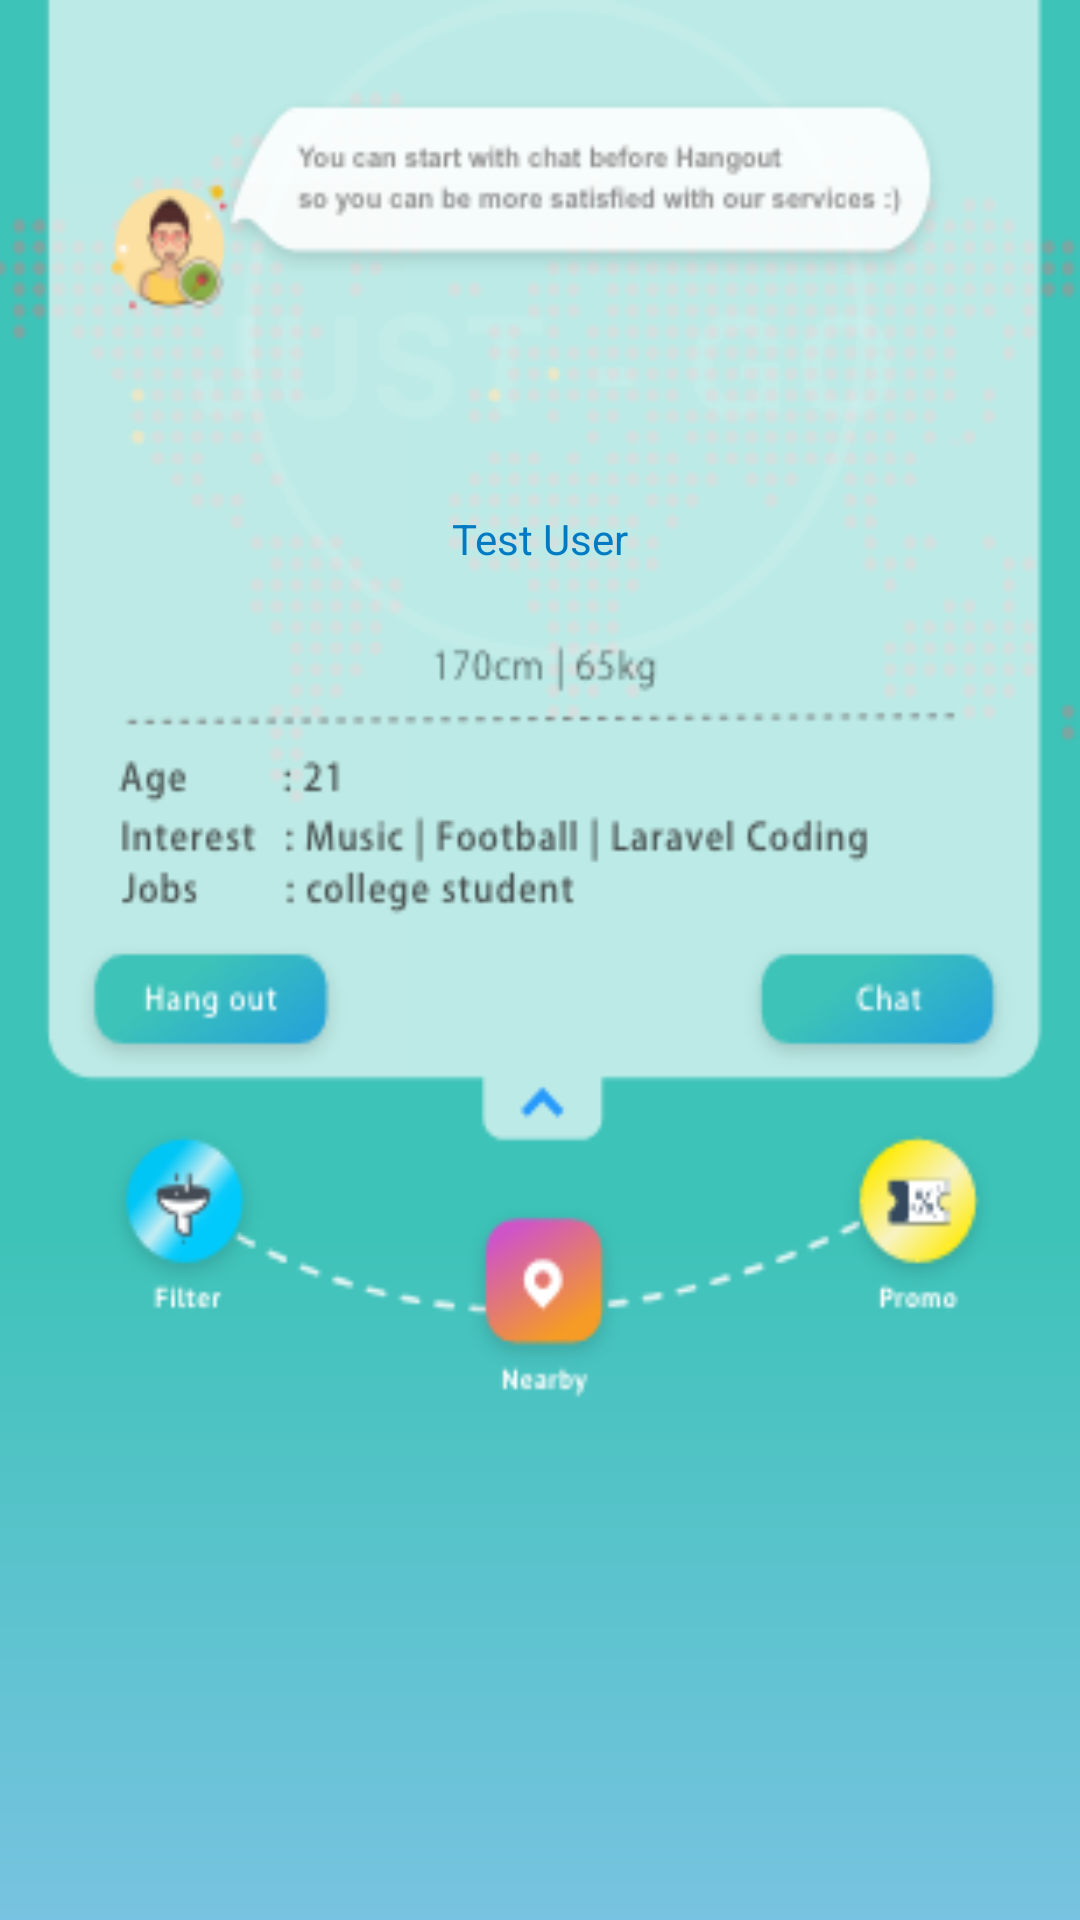

Produce the Android XML layout that renders to this screen, including the resource entries it uses.
<!-- AndroidManifest.xml: application theme Theme.AppCompat.NoActionBar -->
<!-- res/layout/activity_detail_chat.xml -->
<?xml version="1.0" encoding="utf-8"?>
<android.support.constraint.ConstraintLayout xmlns:android="http://schemas.android.com/apk/res/android"
    xmlns:app="http://schemas.android.com/apk/res-auto"
    xmlns:tools="http://schemas.android.com/tools"
    android:layout_width="match_parent"
    android:layout_height="match_parent"
    android:background="@drawable/bg_detailchat"
    tools:context=".DetailChatActivity">

    <TextView
        android:id="@+id/textView"
        android:layout_width="wrap_content"
        android:layout_height="wrap_content"
        android:layout_marginBottom="451dp"
        android:text="Test User"
        android:textColor="#007AC2"
        app:layout_constraintBottom_toBottomOf="parent"
        app:layout_constraintEnd_toEndOf="parent"
        app:layout_constraintStart_toStartOf="parent"
        app:layout_constraintTop_toBottomOf="@+id/imageView" />

    <ImageView
        android:id="@+id/imageView"
        android:layout_width="50dp"
        android:layout_height="0dp"
        android:layout_marginTop="94dp"
        android:layout_marginBottom="13dp"
        app:layout_constraintBottom_toTopOf="@+id/textView"
        app:layout_constraintEnd_toEndOf="parent"
        app:layout_constraintStart_toStartOf="parent"
        app:layout_constraintTop_toTopOf="parent"
        app:srcCompat="@drawable/user" />

    <Button
        android:id="@+id/button"
        android:layout_width="wrap_content"
        android:layout_height="wrap_content"

        android:layout_marginStart="32dp"
        android:layout_marginLeft="32dp"
        android:layout_marginBottom="284dp"
        android:background="@null"
        app:layout_constraintBottom_toBottomOf="parent"
        app:layout_constraintStart_toStartOf="parent" />

    <Button
        android:id="@+id/button2"
        android:layout_width="wrap_content"
        android:layout_height="wrap_content"

        android:layout_marginEnd="28dp"
        android:layout_marginRight="28dp"
        android:background="@null"
        app:layout_constraintBottom_toBottomOf="parent"
        app:layout_constraintEnd_toEndOf="parent"
        app:layout_constraintTop_toTopOf="parent"
        app:layout_constraintVertical_bias="0.499" />
</android.support.constraint.ConstraintLayout>
<!-- resources referenced by this layout -->
<resources>
  <!-- drawable bg_detailchat: png bitmap (drawable, 74428 bytes) -->
</resources>
